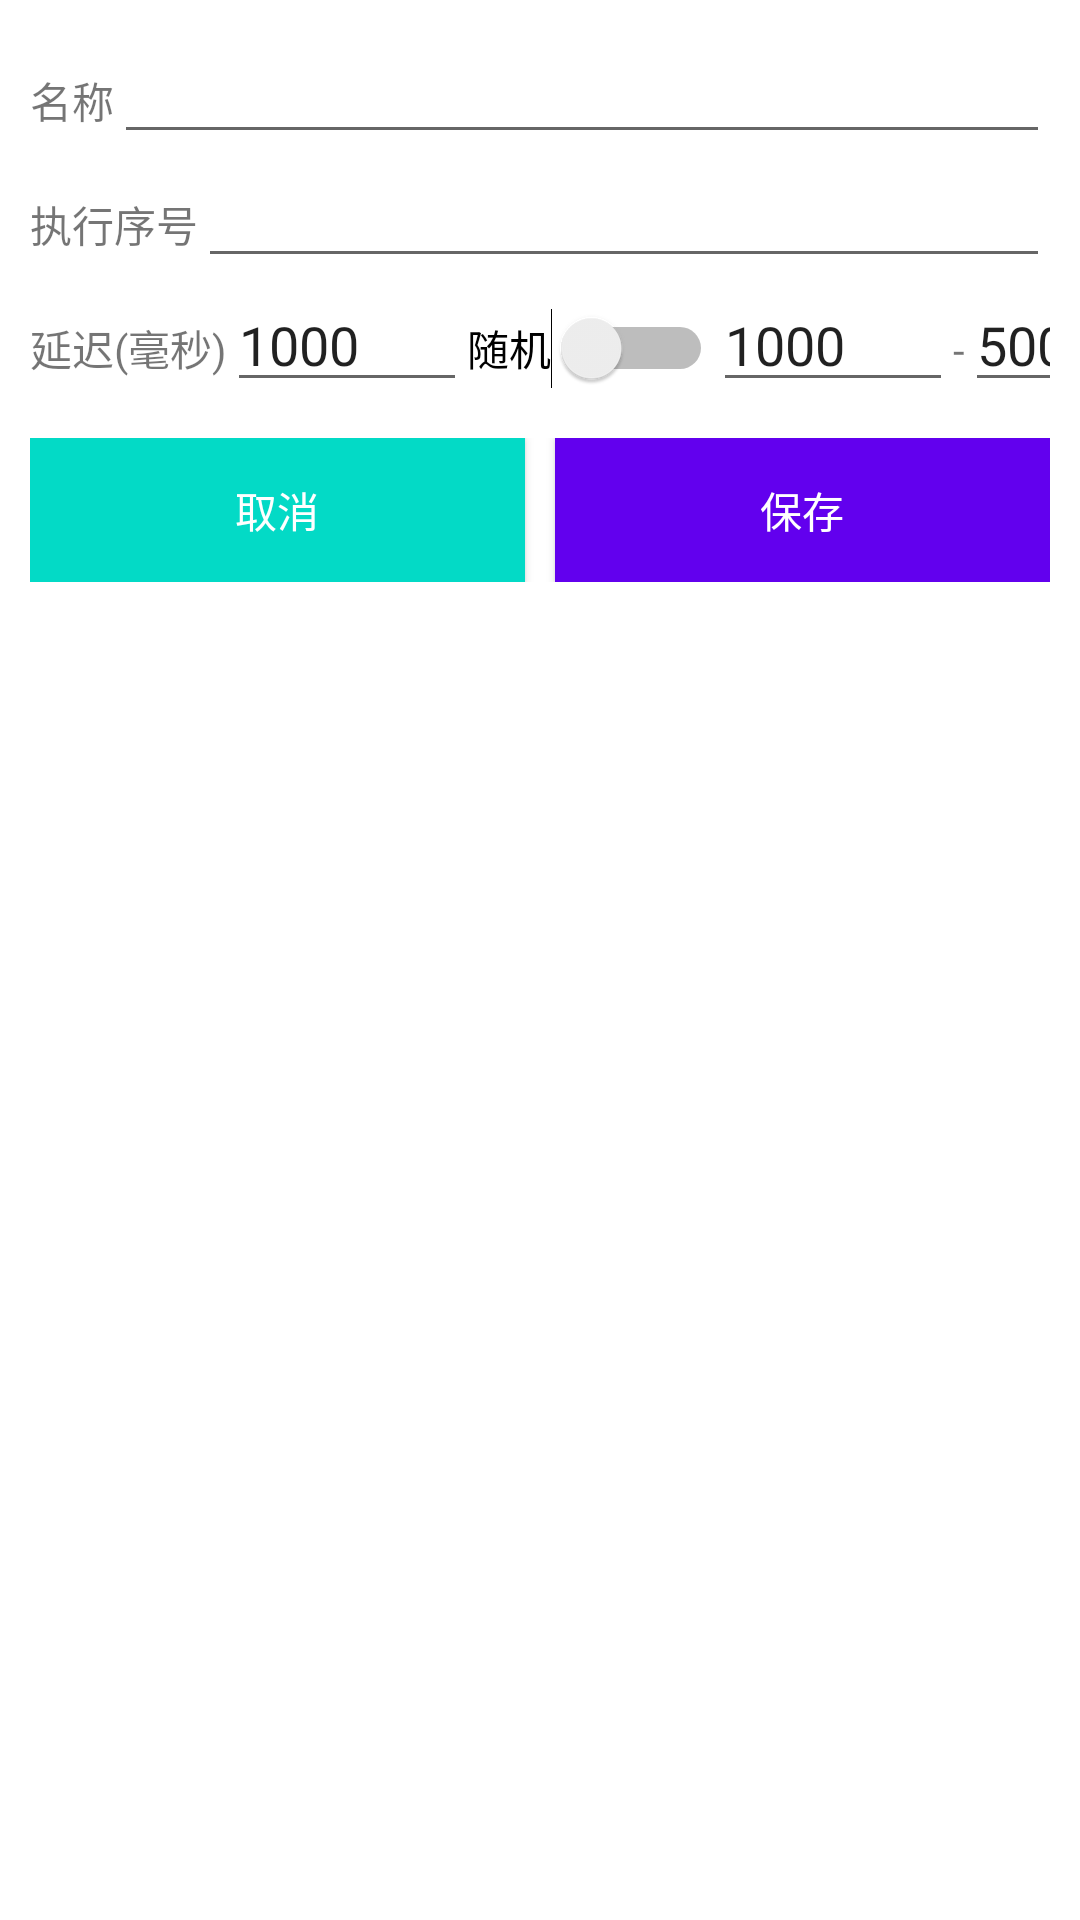

Android layout source for this screen:
<!-- AndroidManifest.xml: application theme Theme.TabAutoClickTest -->
<!-- res/layout/action_select_param_layout.xml -->
<?xml version="1.0" encoding="utf-8"?>
<LinearLayout xmlns:android="http://schemas.android.com/apk/res/android"
    android:layout_width="match_parent"
    android:layout_height="match_parent"
    android:orientation="vertical"
    android:padding="10dp">

    
    <LinearLayout
        android:layout_width="match_parent"
        android:layout_height="wrap_content"
        android:orientation="horizontal">

        <TextView
            android:layout_width="wrap_content"
            android:layout_height="wrap_content"
            android:text="@string/action_name_label" />

        <EditText
            android:id="@+id/action_name_input"
            android:layout_width="match_parent"
            android:layout_height="wrap_content"
            android:inputType="text" />
    </LinearLayout>

    
    <LinearLayout
        android:layout_width="match_parent"
        android:layout_height="wrap_content"
        android:orientation="horizontal">

        <TextView
            android:layout_width="wrap_content"
            android:layout_height="wrap_content"
            android:text="@string/action_order_label" />

        <EditText
            android:id="@+id/action_order_input"
            android:layout_width="match_parent"
            android:layout_height="wrap_content"
            android:inputType="numberSigned"/>
    </LinearLayout>

    
    <LinearLayout
        android:layout_width="match_parent"
        android:layout_height="wrap_content"
        android:orientation="horizontal">

        <TextView
            android:layout_width="wrap_content"
            android:layout_height="wrap_content"
            android:text="@string/action_delay_label" />

        <EditText
            android:id="@+id/action_delay_input"
            android:layout_width="80dp"
            android:layout_height="wrap_content"
            android:inputType="numberSigned"
            android:text="@string/default_execution_delay_time"/>

        <Switch
            android:id="@+id/action_random_switch"
            android:layout_width="wrap_content"
            android:layout_height="wrap_content"
            android:labelFor="@+id/action_execution_random_switch"
            android:text="随机" />
        <EditText
            android:id="@+id/action_random_begin_input"
            android:layout_width="80dp"
            android:layout_height="wrap_content"
            android:inputType="numberSigned"
            android:text="1000"/>
        <TextView
            android:layout_width="wrap_content"
            android:layout_height="wrap_content"
            android:text="-" />
        <EditText
            android:id="@+id/action_random_end_input"
            android:layout_width="80dp"
            android:layout_height="wrap_content"
            android:inputType="numberSigned"
            android:text="5000"/>
    </LinearLayout>

    <LinearLayout
        android:layout_width="match_parent"
        android:layout_height="wrap_content"
        android:layout_marginBottom="12dp"
        android:orientation="horizontal"
        android:layout_marginTop="12dp"
        android:weightSum="100">

        <Button
            android:id="@+id/action_select_param_cancel_btn"
            android:layout_width="match_parent"
            android:layout_height="wrap_content"
            android:layout_marginEnd="5dp"
            android:layout_weight="50"
            android:background="@color/design_default_color_secondary"
            android:padding="5dp"
            android:text="@string/cancel_task"
            android:textColor="@color/white" />

        <Button
            android:id="@+id/action_select_param_save_btn"
            android:layout_width="match_parent"
            android:layout_height="wrap_content"
            android:layout_marginStart="5dp"
            android:layout_weight="50"
            android:background="@color/design_default_color_primary"
            android:padding="5dp"
            android:text="@string/save_task"
            android:textColor="@color/white" />
    </LinearLayout>

</LinearLayout>
<!-- resources referenced by this layout -->
<resources>
  <color name="white">#FFFFFFFF</color>
  <string name="action_delay_label">延迟(毫秒)</string>
  <string name="action_name_label">名称</string>
  <string name="action_order_label">执行序号</string>
  <string name="cancel_task">取消</string>
  <string name="default_execution_delay_time">1000</string>
  <string name="save_task">保存</string>
  <style name="Theme.TabAutoClickTest" parent="Theme.MaterialComponents.DayNight.DarkActionBar">
          
          <item name="colorPrimary">@color/purple_500</item>
          <item name="colorPrimaryVariant">@color/purple_700</item>
          <item name="colorOnPrimary">@color/white</item>
          
          <item name="colorSecondary">@color/teal_200</item>
          <item name="colorSecondaryVariant">@color/teal_700</item>
          <item name="colorOnSecondary">@color/black</item>
          
          <item name="android:statusBarColor" tools:targetApi="l">?attr/colorPrimaryVariant</item>
          
      </style>
  <color name="purple_500">#FF6200EE</color>
  <color name="purple_700">#FF3700B3</color>
  <color name="teal_200">#FF03DAC5</color>
  <color name="teal_700">#FF018786</color>
  <color name="black">#FF000000</color>
</resources>
